Run: headless pygame with SDL's dummy video driver; simulated clock (each Clock.tick advances the game by its frame time, no real sleeping); random seed 0; keys injected as events and as key.get_pressed() state; no mouse input.
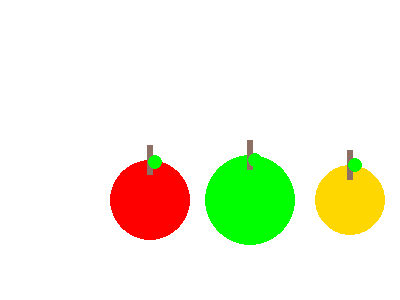
Frame 1 of 4 · flips 1–60 · no input
Frame 2 of 4 · flips 61–180 · tapped SPACE, RETURN · held RIGHT (→), D · screen unchanged from frame 1, image omitted
Frame 3 of 4 · flips 181–300 · held DOWN (↓), S · screen unchanged from frame 2, image omitted
Frame 4 of 4 · flips 301–420 · held LEFT (←), A, UP (↑), W · screen unchanged from frame 3, image omitted

The pygame program that drew these frames:

import pygame

pygame.init()
screen = pygame.display.set_mode((400, 300))
clock = pygame.time.Clock()

BROWN_COLOR = (141, 111, 100)
GREEN_COLOR = (0, 255, 0)
def nacrtaj_jabuku(x, y, velicina, boja):
    # Krug za telo jabuke
    pygame.draw.circle(screen, boja, (x, y), velicina)
    # Pravougaonik za peteljku
    pygame.draw.rect(screen, BROWN_COLOR, (x - 3, y - velicina - 15, 6, 30))
    # Zeleni listic krug - moze i trougao
    pygame.draw.circle(screen, GREEN_COLOR, (x + 5, y - velicina // 2 - 18), 7)
    # pygame.draw.polygon(screen, (0, 200, 0), [(x+3, y - velicina), (x+3, y - velicina - 15), (x + 8, y - velicina - 15)])

running = True
while running:
    for event in pygame.event.get():
        if event.type == pygame.QUIT:
            running = False

    screen.fill((255, 255, 255))

    # Нацртај корпу воћа
    nacrtaj_jabuku(150, 200, 40, (255, 0, 0))      # Црвена
    nacrtaj_jabuku(250, 200, 45, (0, 255, 0))      # Зелена
    nacrtaj_jabuku(350, 200, 35, (255, 215, 0))    # Златна
    nacrtaj_jabuku(450, 200, 50, (255, 100, 100))  # Розе

    pygame.display.flip()
    clock.tick(60)

pygame.quit()
